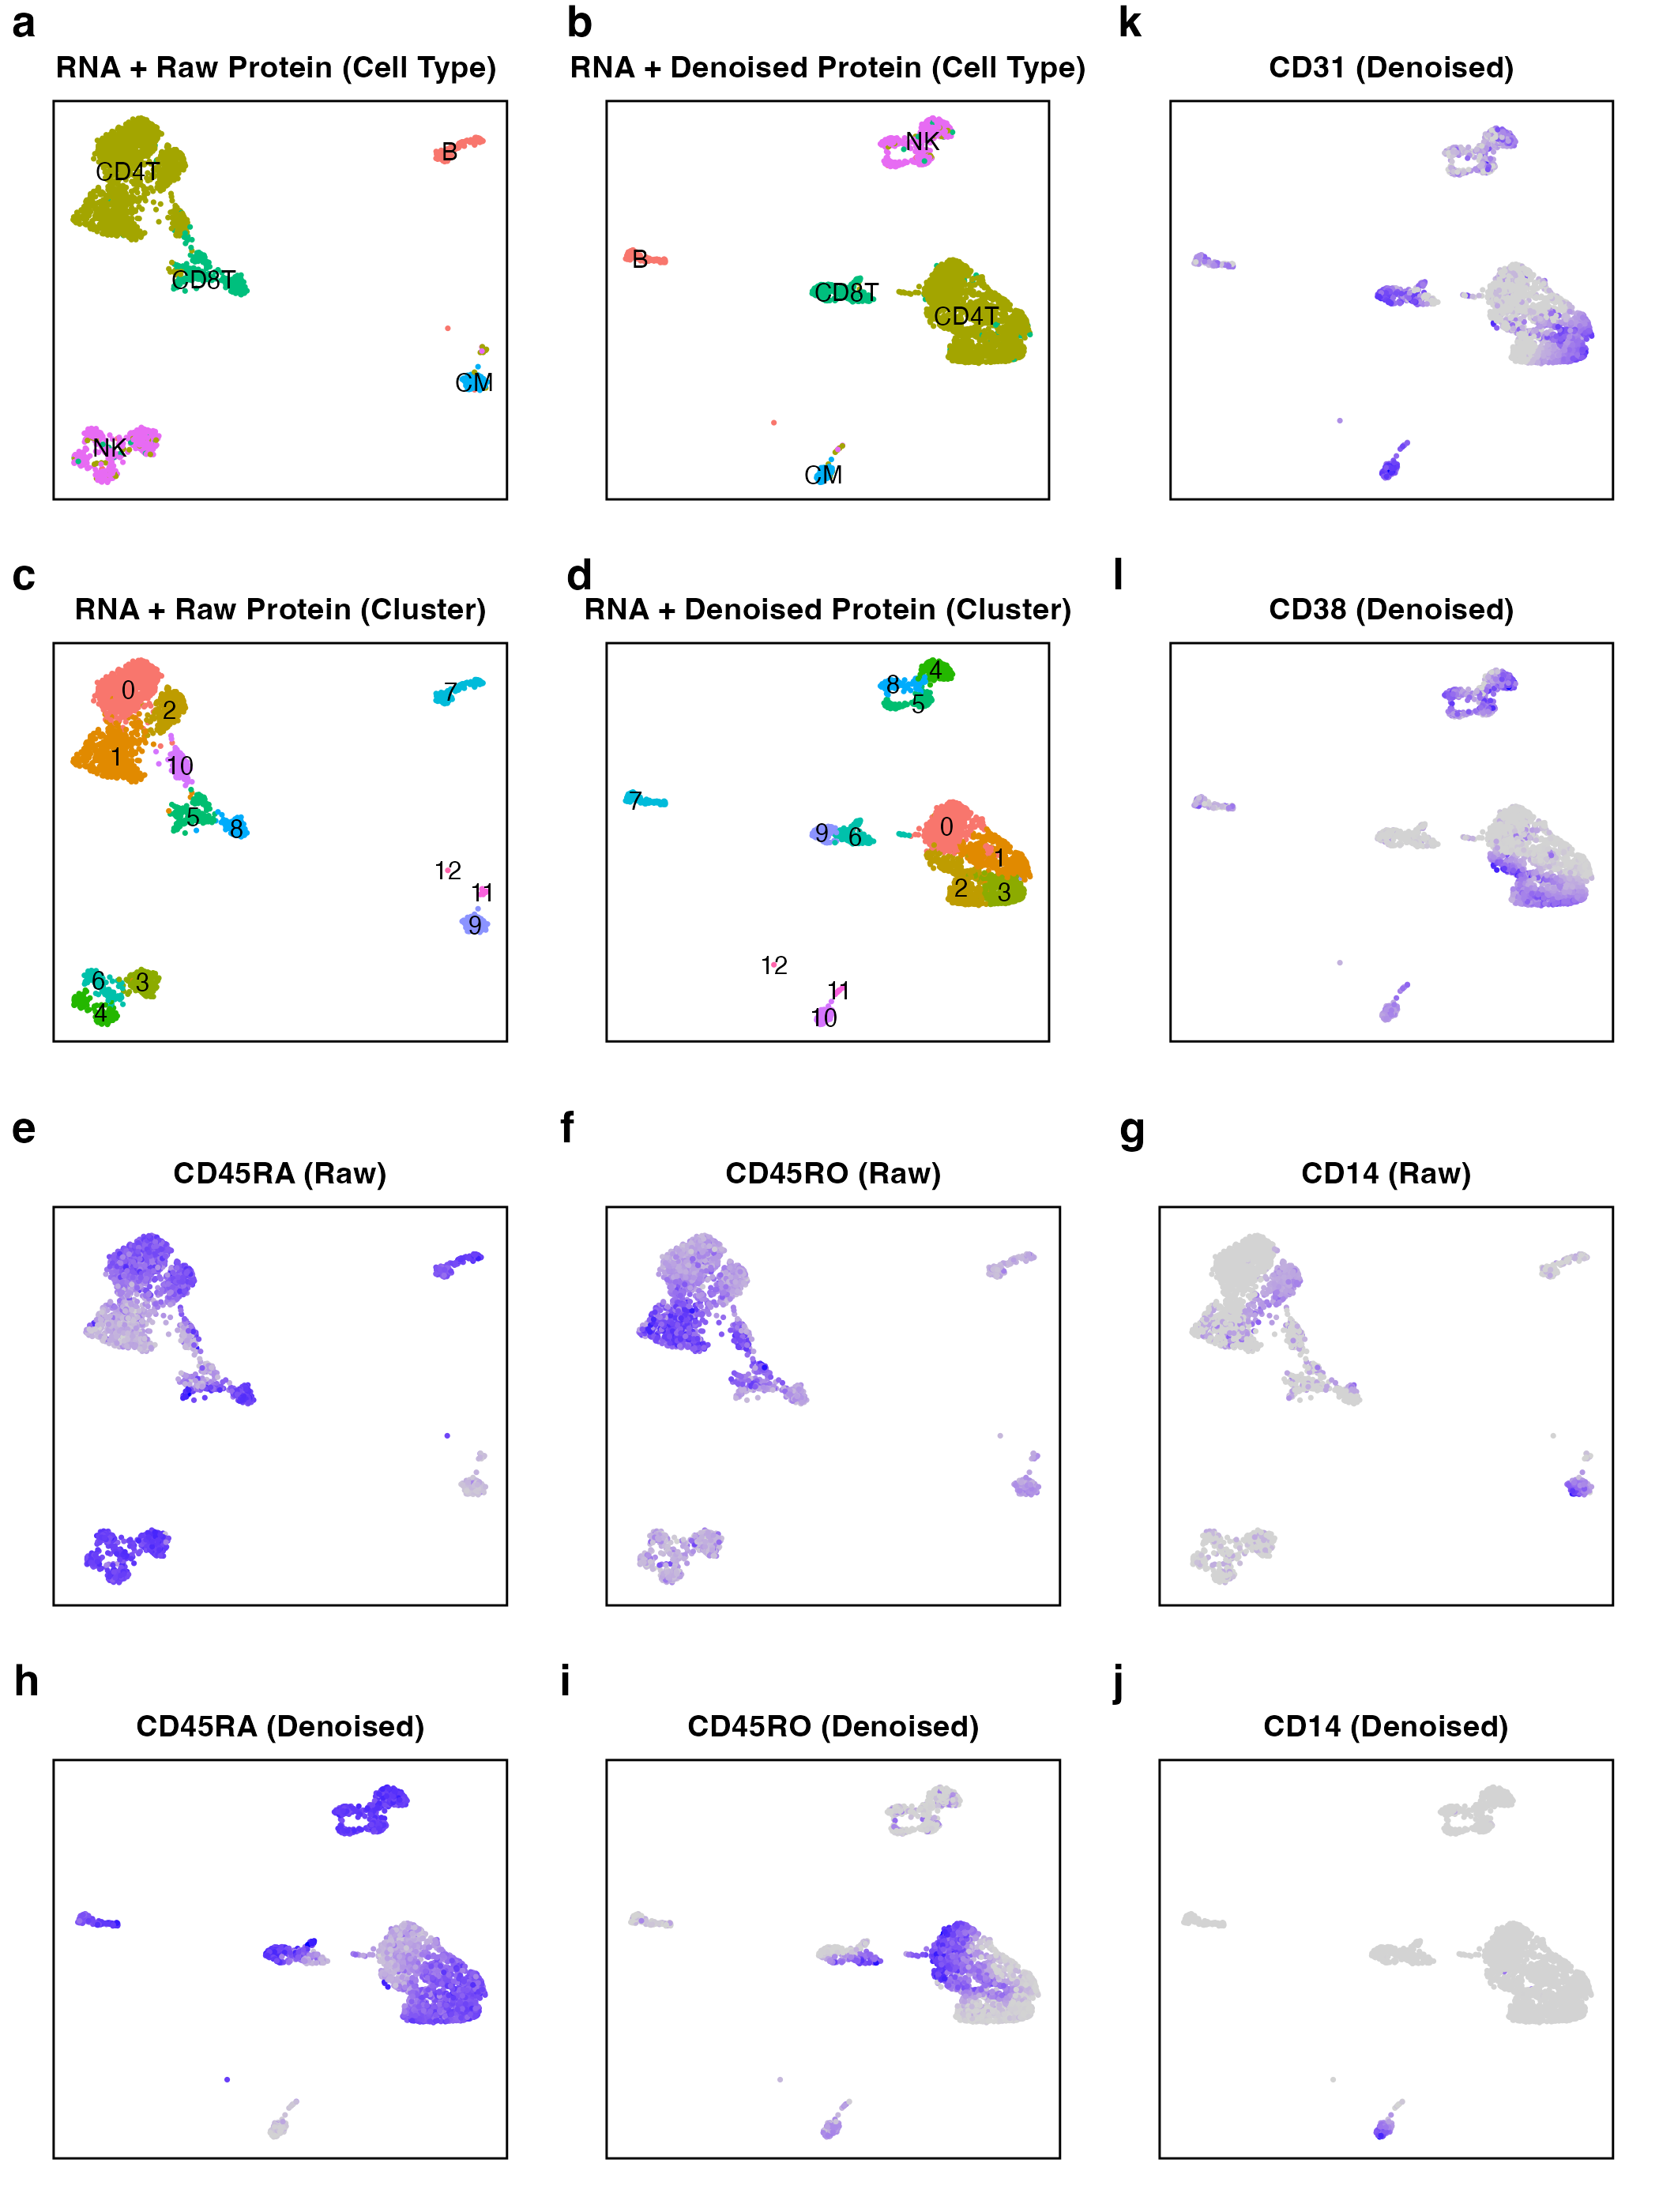

Recreate this plot in R.
require(dplyr)
require(Seurat)
require(ggplot2)
require(patchwork)
require(cowplot)

Titr188 = readRDS('data/titr188.rds')
Titr188@reductions = list(); Titr188@graphs = list(); Idents(Titr188) = 'type'
DefaultAssay(Titr188) = 'RNA'
Titr188 <- NormalizeData(Titr188) %>% FindVariableFeatures() %>% ScaleData() %>% RunPCA(reduction.name = 'pca_rna')
DefaultAssay(Titr188) = 'Protein'

scpda_dir = 'results/titr188/titr188_scPDA.csv'
scPDA.counts = read.csv(scpda_dir, row.names = 1, check.names = FALSE) %>% as.matrix()
Titr188.scPDA = SetAssayData(Titr188, slot='counts', new.data=scPDA.counts)

pipeline = function(obj, res=0.1){
  obj = obj %>% NormalizeData(normalization.method = 'CLR', margin=2) %>% 
    ScaleData() %>% RunPCA(assay="Protein", reduction.name = 'pca_protein') %>% 
    FindMultiModalNeighbors(
      reduction.list = list("pca_rna", "pca_protein"), 
      dims.list = list(1:30, 1:20), modality.weight.name = "RNA.weight") %>% 
    RunUMAP(nn.name = "weighted.nn", reduction.name = "wnn.umap") %>% 
    FindClusters(graph.name = "wsnn", algorithm = 3, resolution = res)
  
  obj = obj %>% RunUMAP(reduction='pca_protein', dims=1:20, reduction.name='umap_protein')
}
res=0.4; wnn_label = paste0('wsnn_res.', res)
Titr188 = pipeline(Titr188, res)
Titr188.scPDA = pipeline(Titr188.scPDA, res)


my_theme = theme(
  panel.background = element_blank(),
  panel.border = element_rect(color = "black", fill = NA, size = 1),
  axis.text = element_blank(),
  axis.ticks = element_blank(),
  axis.title = element_blank(),
  axis.line = element_blank(),
  plot.title = element_text(size = 14)
)

Titr188 = Titr188 %>% subset(type!='remaining')
Titr188.scPDA = Titr188.scPDA %>% subset(type!='remaining')
reduction = 'wnn.umap'
p1 = DimPlot(Titr188, reduction=reduction, group.by="type",label=TRUE)+
  ggtitle('RNA + Raw Protein (Cell Type) ')+my_theme+NoLegend()
p2 = DimPlot(Titr188.scPDA, reduction=reduction, group.by="type",label=TRUE)+
  ggtitle('RNA + Denoised Protein (Cell Type)')+my_theme+NoLegend()
p3 = DimPlot(Titr188, reduction=reduction, group.by=wnn_label,label=TRUE)+
  ggtitle('RNA + Raw Protein (Cluster)')+my_theme+NoLegend()
p4 = DimPlot(Titr188.scPDA, reduction=reduction, group.by=wnn_label,label=TRUE)+
  ggtitle('RNA + Denoised Protein (Cluster)')+my_theme+NoLegend()
fig.a = (p1+p2)/(p3+p4)


prot = 'CD45RA'
p5 = FeaturePlot(Titr188, reduction=reduction, features=prot)+
  NoLegend()+ggtitle(paste0(prot, ' (Raw)'))+my_theme
p6 = FeaturePlot(Titr188.scPDA, reduction=reduction, features=prot)+
  NoLegend()+ggtitle(paste0(prot, ' (Denoised)'))+my_theme
prot = 'CD45RO'
p7 = FeaturePlot(Titr188, reduction=reduction, features=prot)+
  NoLegend()+ggtitle(paste0(prot, ' (Raw)'))+my_theme
p8 = FeaturePlot(Titr188.scPDA, reduction=reduction, features=prot)+
  NoLegend()+ggtitle(paste0(prot, ' (Denoised)'))+my_theme
prot = 'CD14'
p9 = FeaturePlot(Titr188, reduction=reduction, features=prot)+
  NoLegend()+ggtitle(paste0(prot, ' (Raw)'))+my_theme
p10 = FeaturePlot(Titr188.scPDA, reduction=reduction, features=prot)+
  NoLegend()+ggtitle(paste0(prot, ' (Denoised)'))+my_theme
fig.b = (p5|p7|p9)/(p6|p8|p10)


prot = 'CD31'
p11 = FeaturePlot(Titr188.scPDA, reduction=reduction, features=prot)+
  NoLegend()+ggtitle(paste0(prot, ' (Denoised)'))+my_theme
prot = 'CD38'
p12 = FeaturePlot(Titr188.scPDA, reduction=reduction, features=prot)+
  NoLegend()+ggtitle(paste0(prot, ' (Denoised)'))+my_theme
fig.c = (p11/p12)


# row1
margin1 = 15; margin2 = 20
p1  <- p1  + theme(plot.margin = margin(margin2,  margin1,   margin1,   margin1))
p2  <- p2  + theme(plot.margin = margin(margin2, margin2,   margin1,   margin1))
p11 <- p11 + theme(plot.margin = margin(margin2,  margin1,   margin1,  margin2))
# row2
p3  <- p3  + theme(plot.margin = margin(margin1,  margin1,  margin2,   margin1))
p4  <- p4  + theme(plot.margin = margin(margin1, margin2,  margin2,   margin1))
p12 <- p12 + theme(plot.margin = margin(margin1,  margin1,  margin2,  margin2))
# row3
p5  <- p5  + theme(plot.margin = margin(margin2, margin1,   margin1,   margin1))
p7  <- p7  + theme(plot.margin = margin(margin2, margin1,   margin1,   margin1))
p9  <- p9  + theme(plot.margin = margin(margin2, margin1,   margin1,   margin1))
# row4
p6  <- p6  + theme(plot.margin = margin(margin2, margin1,   margin1,   margin1))
p8  <- p8  + theme(plot.margin = margin(margin2, margin1,   margin1,   margin1))
p10 <- p10 + theme(plot.margin = margin(margin2, margin1,   margin1,   margin1))

# —— 2) 把 12 个小图按行拼成 4×3 —— 
labels_vec <- c(
  "a","b","k",
  "c","d","l",
  "e","f","g",
  "h","i","j"
)
grid_plot <- plot_grid(
  p1,  p2,  p11,
  p3,  p4,  p12,
  p5,  p7,   p9,
  p6,  p8,  p10,
  ncol           = 3,
  byrow          = TRUE,
  labels         = labels_vec,
  label_size     = 20,
  label_fontface = "bold",
  label_x        = 0,
  label_y        = 1.02
)

ggsave(
  filename = "fig_reprod/Figure5.png",
  plot     = grid_plot,
  width    = 10.5,
  height   = 14,
  dpi      = 200
)
